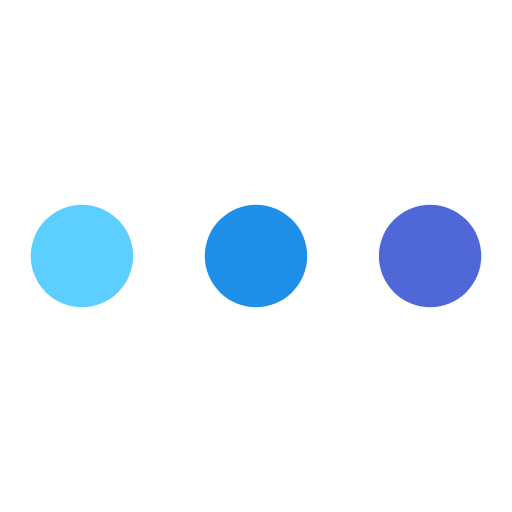
t = 0.00 s
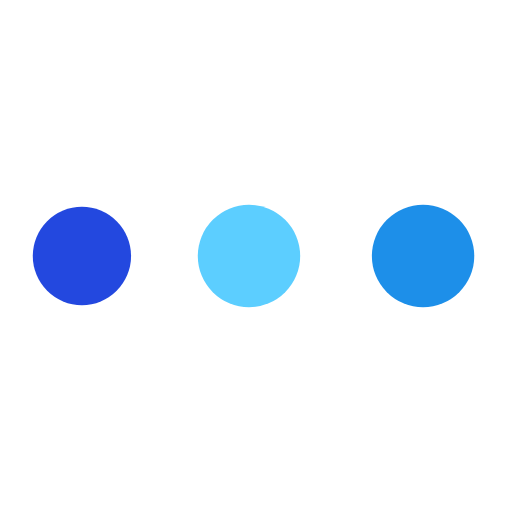
t = 0.28 s
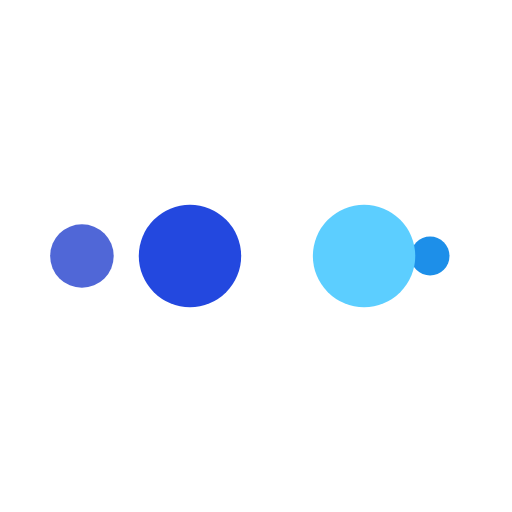
t = 0.47 s
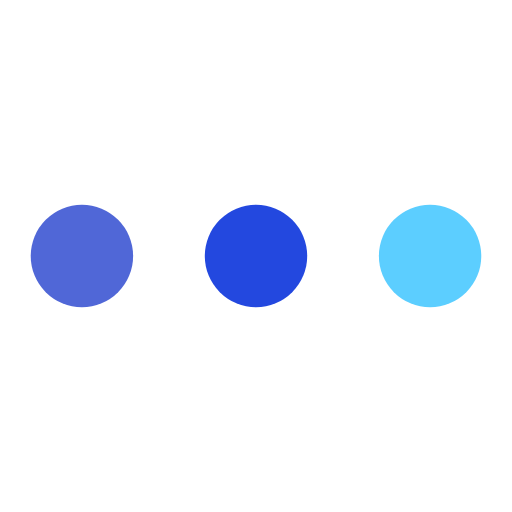
t = 0.75 s
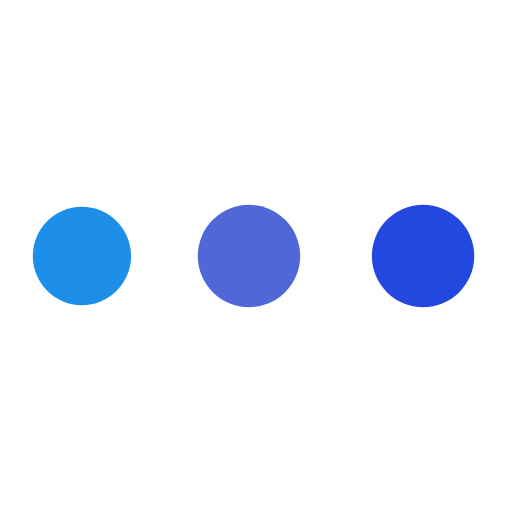
t = 1.03 s
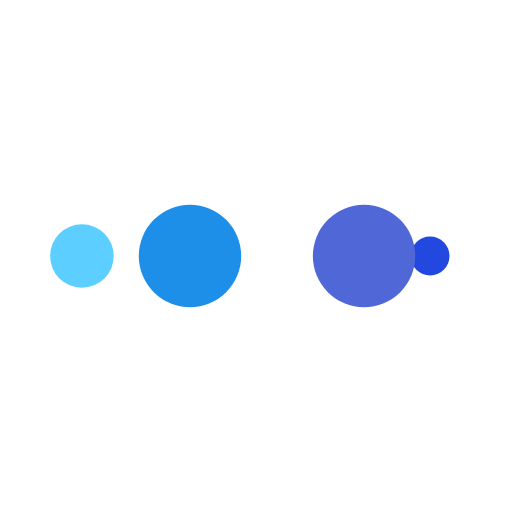
t = 1.22 s

The animated SVG that drew these frames (rendered in a browser with its animation timeline set to each time). Animation: 10 SMIL elements (animate=10); one cycle of 1.50 s, repeats indefinitely.

<svg width="131px"  height="131px"  xmlns="http://www.w3.org/2000/svg" viewBox="0 0 100 100" preserveAspectRatio="xMidYMid" class="lds-ellipsis" style="background: none;"><!--circle(cx="16",cy="50",r="10")--><circle cx="84" cy="50" r="3.53462" fill="#5067d7"><animate attributeName="r" values="10;0;0;0;0" keyTimes="0;0.25;0.5;0.75;1" keySplines="0 0.5 0.5 1;0 0.5 0.5 1;0 0.5 0.5 1;0 0.5 0.5 1" calcMode="spline" dur="1.5s" repeatCount="indefinite" begin="0s"></animate><animate attributeName="cx" values="84;84;84;84;84" keyTimes="0;0.25;0.5;0.75;1" keySplines="0 0.5 0.5 1;0 0.5 0.5 1;0 0.5 0.5 1;0 0.5 0.5 1" calcMode="spline" dur="1.5s" repeatCount="indefinite" begin="0s"></animate></circle><circle cx="71.9823" cy="50" r="10" fill="#1d8fe9"><animate attributeName="r" values="0;10;10;10;0" keyTimes="0;0.25;0.5;0.75;1" keySplines="0 0.5 0.5 1;0 0.5 0.5 1;0 0.5 0.5 1;0 0.5 0.5 1" calcMode="spline" dur="1.5s" repeatCount="indefinite" begin="-0.75s"></animate><animate attributeName="cx" values="16;16;50;84;84" keyTimes="0;0.25;0.5;0.75;1" keySplines="0 0.5 0.5 1;0 0.5 0.5 1;0 0.5 0.5 1;0 0.5 0.5 1" calcMode="spline" dur="1.5s" repeatCount="indefinite" begin="-0.75s"></animate></circle><circle cx="37.9823" cy="50" r="10" fill="#5cceff"><animate attributeName="r" values="0;10;10;10;0" keyTimes="0;0.25;0.5;0.75;1" keySplines="0 0.5 0.5 1;0 0.5 0.5 1;0 0.5 0.5 1;0 0.5 0.5 1" calcMode="spline" dur="1.5s" repeatCount="indefinite" begin="-0.375s"></animate><animate attributeName="cx" values="16;16;50;84;84" keyTimes="0;0.25;0.5;0.75;1" keySplines="0 0.5 0.5 1;0 0.5 0.5 1;0 0.5 0.5 1;0 0.5 0.5 1" calcMode="spline" dur="1.5s" repeatCount="indefinite" begin="-0.375s"></animate></circle><circle cx="16" cy="50" r="6.46538" fill="#2348DF"><animate attributeName="r" values="0;10;10;10;0" keyTimes="0;0.25;0.5;0.75;1" keySplines="0 0.5 0.5 1;0 0.5 0.5 1;0 0.5 0.5 1;0 0.5 0.5 1" calcMode="spline" dur="1.5s" repeatCount="indefinite" begin="0s"></animate><animate attributeName="cx" values="16;16;50;84;84" keyTimes="0;0.25;0.5;0.75;1" keySplines="0 0.5 0.5 1;0 0.5 0.5 1;0 0.5 0.5 1;0 0.5 0.5 1" calcMode="spline" dur="1.5s" repeatCount="indefinite" begin="0s"></animate></circle><circle cx="16" cy="50" r="0" fill="#5067d7"><animate attributeName="r" values="0;0;10;10;10" keyTimes="0;0.25;0.5;0.75;1" keySplines="0 0.5 0.5 1;0 0.5 0.5 1;0 0.5 0.5 1;0 0.5 0.5 1" calcMode="spline" dur="1.5s" repeatCount="indefinite" begin="0s"></animate><animate attributeName="cx" values="16;16;16;50;84" keyTimes="0;0.25;0.5;0.75;1" keySplines="0 0.5 0.5 1;0 0.5 0.5 1;0 0.5 0.5 1;0 0.5 0.5 1" calcMode="spline" dur="1.5s" repeatCount="indefinite" begin="0s"></animate></circle></svg>